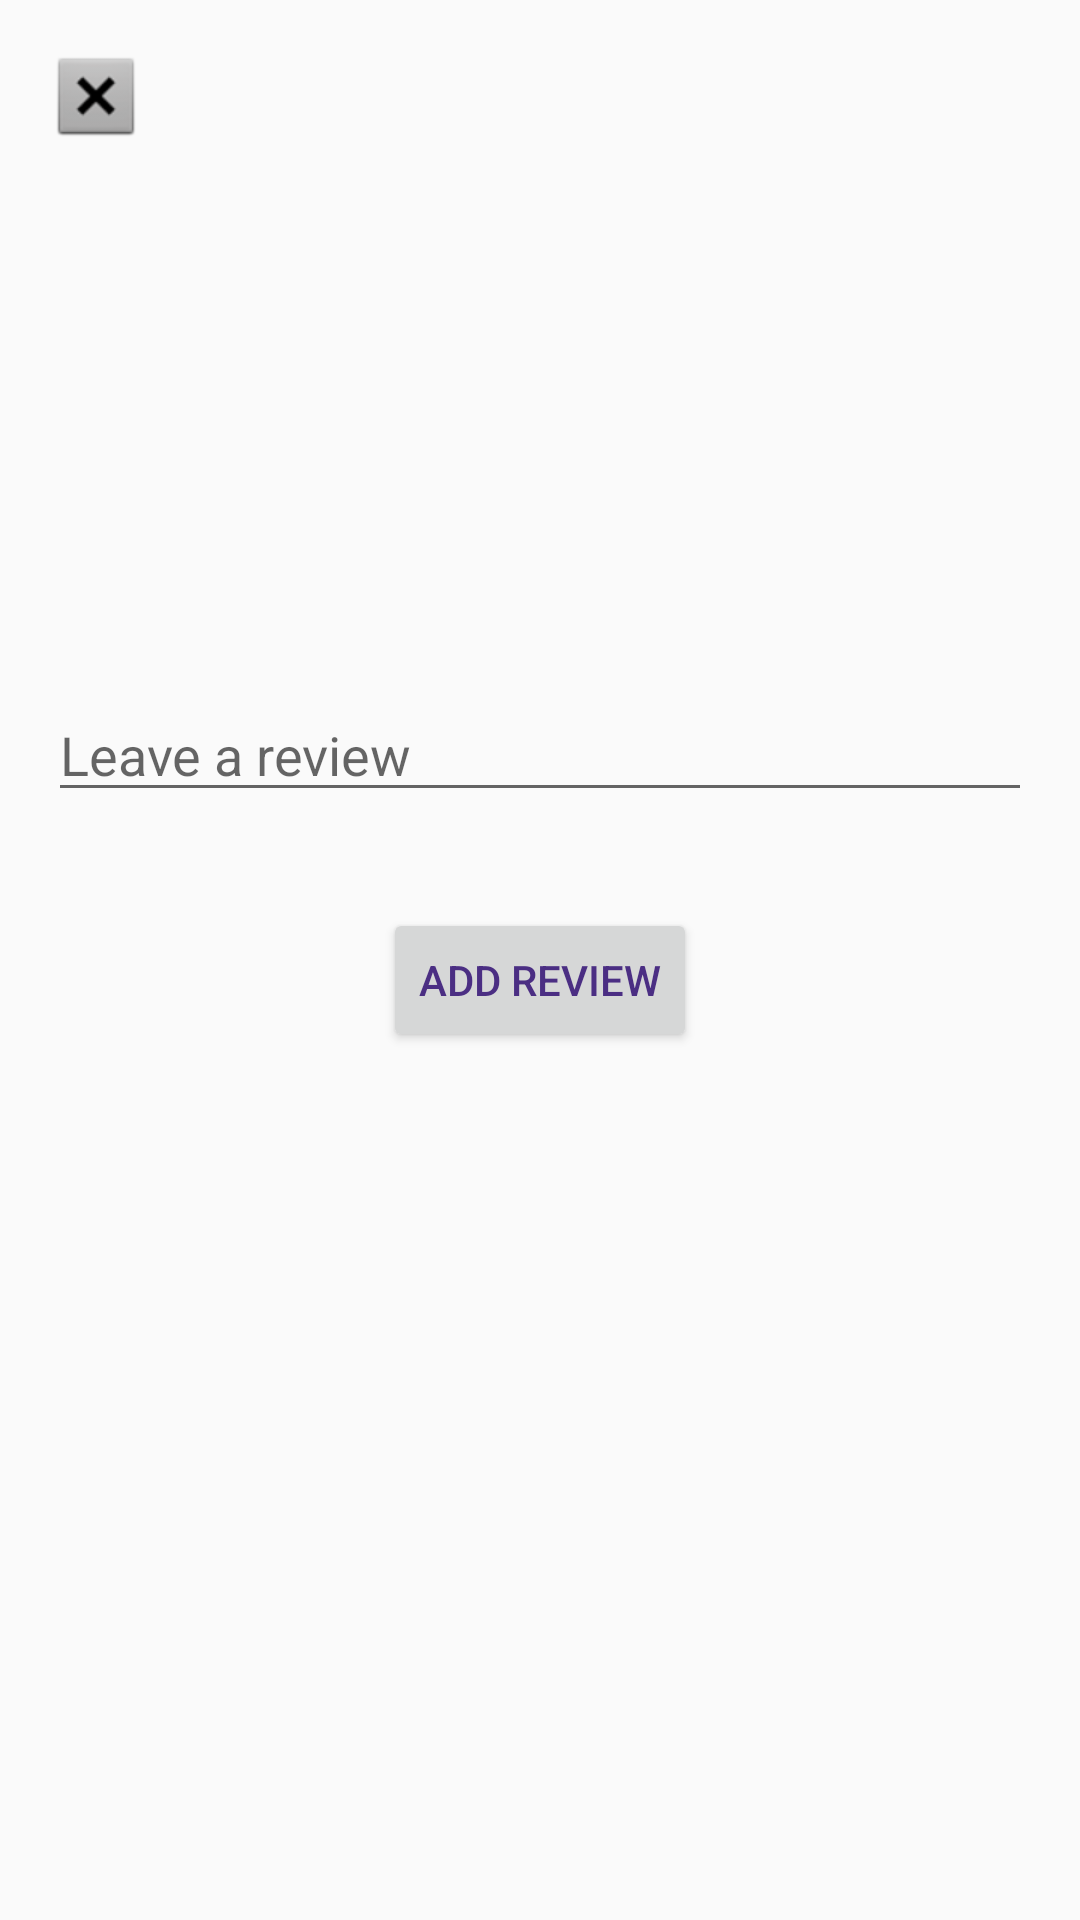

Reconstruct the res/layout file that produces this screen, plus the resources it refers to.
<!-- AndroidManifest.xml: application theme AppTheme -->
<!-- res/layout/activity_review_add.xml -->
<?xml version="1.0" encoding="utf-8"?>
<androidx.constraintlayout.widget.ConstraintLayout xmlns:android="http://schemas.android.com/apk/res/android"
    xmlns:app="http://schemas.android.com/apk/res-auto"
    xmlns:tools="http://schemas.android.com/tools"
    android:layout_width="match_parent"
    android:layout_height="match_parent"
    tools:context=".review.ReviewAddActivity">

    <EditText
        android:id="@+id/reviewText"
        android:layout_width="0dp"
        android:layout_height="wrap_content"
        android:layout_marginStart="16dp"
        android:layout_marginLeft="16dp"
        android:layout_marginEnd="16dp"
        android:layout_marginRight="16dp"
        android:ems="10"
        android:gravity="start|top"
        android:hint="@string/reviewHint"
        android:inputType="textMultiLine"
        app:layout_constraintBottom_toBottomOf="parent"
        app:layout_constraintEnd_toEndOf="parent"
        app:layout_constraintHorizontal_bias="0.0"
        app:layout_constraintStart_toStartOf="parent"
        app:layout_constraintTop_toTopOf="parent"
        app:layout_constraintVertical_bias="0.383" />

    <ImageView
        android:id="@+id/closeCourseContent"
        android:layout_width="wrap_content"
        android:layout_height="wrap_content"
        android:layout_marginStart="16dp"
        android:layout_marginLeft="16dp"
        android:layout_marginTop="16dp"
        app:layout_constraintStart_toStartOf="parent"
        app:layout_constraintTop_toTopOf="parent"
        app:srcCompat="@android:drawable/btn_dialog" />

    <Button
        android:id="@+id/buttonCommitReview"
        android:layout_width="wrap_content"
        android:layout_height="wrap_content"
        android:layout_marginTop="32dp"
        android:text="@string/addReviewText"
        android:textColor="@color/uwPurple"
        app:layout_constraintEnd_toEndOf="parent"
        app:layout_constraintStart_toStartOf="parent"
        app:layout_constraintTop_toBottomOf="@+id/reviewText" />

</androidx.constraintlayout.widget.ConstraintLayout>
<!-- resources referenced by this layout -->
<resources>
  <color name="uwPurple">#4B2E83</color>
  <string name="addReviewText">Add Review</string>
  <string name="reviewHint">Leave a review</string>
  <style name="AppTheme" parent="Theme.AppCompat.Light.DarkActionBar">
          
          <item name="colorPrimary">@color/colorPrimary</item>
          <item name="colorPrimaryDark">@color/colorPrimaryDark</item>
          <item name="colorAccent">@color/colorAccent</item>
          <item name="android:editTextColor">#000000</item>
      </style>
  <color name="colorPrimary">#85754D</color>
  <color name="colorPrimaryDark">#B7A57A</color>
  <color name="colorAccent">#Fbd000</color>
</resources>
